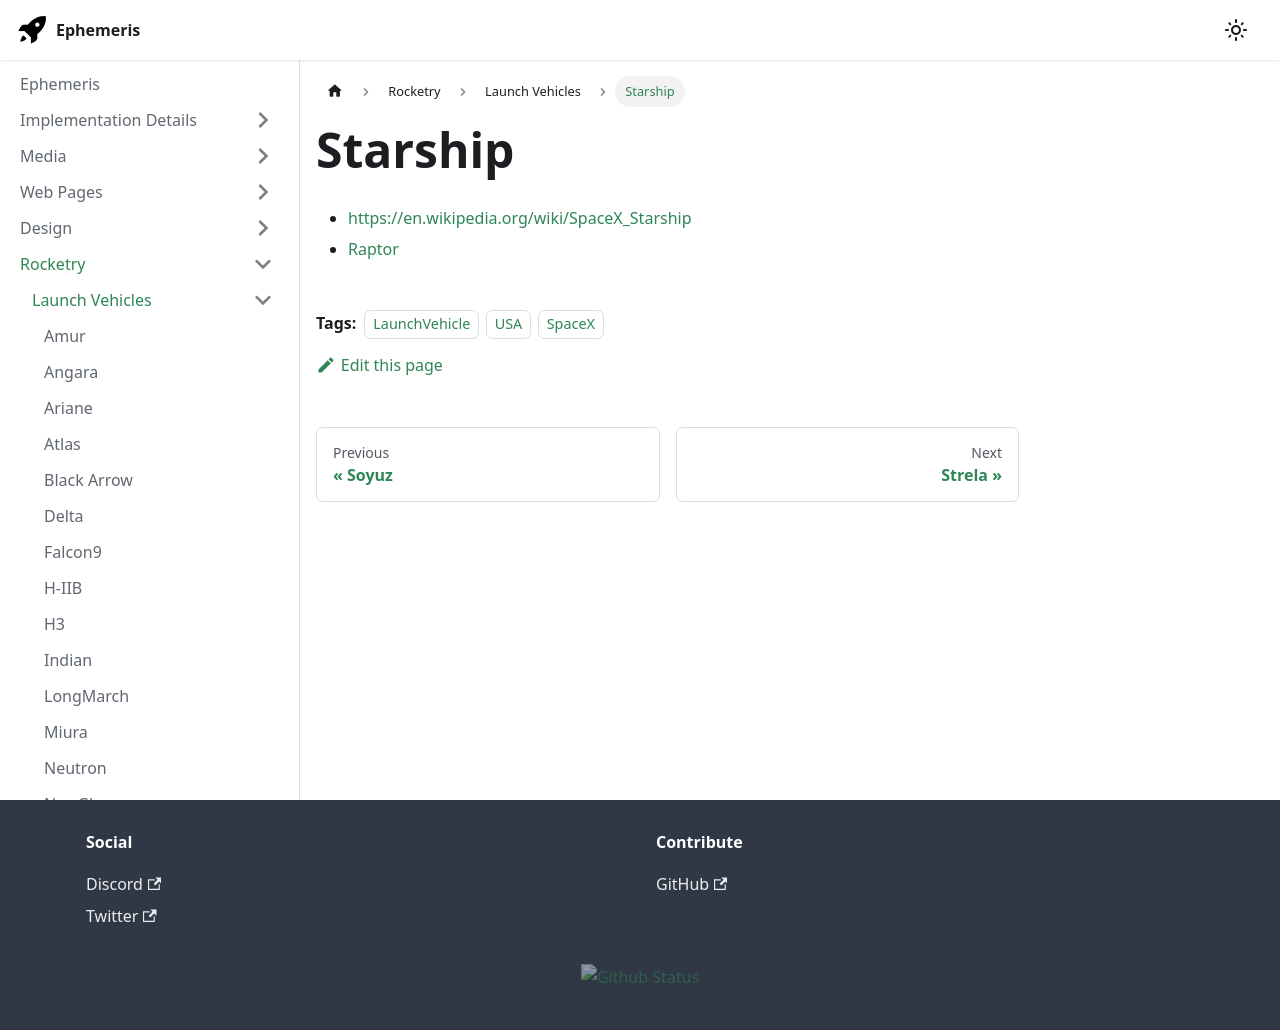

repository: martindevans/EphemerisNotes · page: Rocketry/LaunchVehicles/Starship/index.html · generator: docusaurus

---
tags:
    - LaunchVehicle
    - USA
    - SpaceX
---

 - https://en.wikipedia.org/wiki/SpaceX_Starship
 - [Raptor](../../Engines/Real/Raptor)
